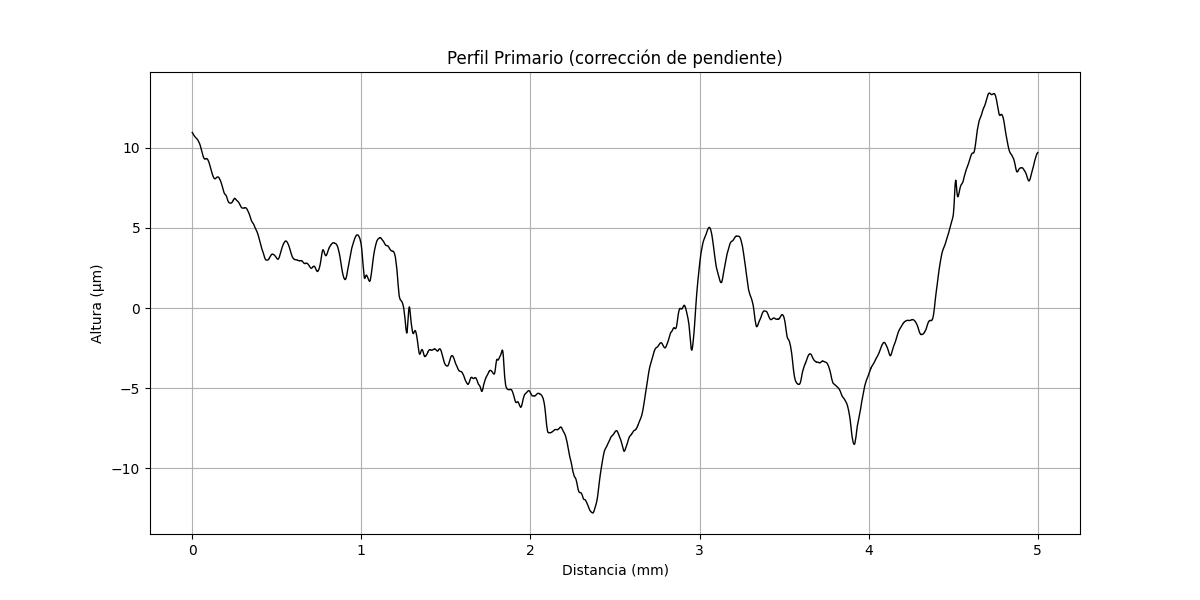

The data file committed next to this chart (first rows):
x (mm), altura (µm)
0.000000000, 10.95
0.0002035, 10.95
0.0004069, 10.95
0.0006104, 10.94
0.0008138, 10.94
0.001017, 10.94
0.001221, 10.93
0.001424, 10.93
0.001628, 10.92
0.001831, 10.92
0.002034, 10.92
0.002238, 10.92
0.002441, 10.91
0.002645, 10.91
0.002848, 10.9
0.003052, 10.9
0.003255, 10.89
0.003459, 10.89
0.003662, 10.89
0.003866, 10.89
0.004069, 10.88
0.004273, 10.88
0.004476, 10.87
0.004679, 10.87
0.004883, 10.86
0.005086, 10.86
0.00529, 10.86
0.005493, 10.86
0.005697, 10.85
0.0059, 10.85
0.006104, 10.84
0.006307, 10.84
0.00651, 10.83
0.006714, 10.83
0.006917, 10.83
0.007121, 10.83
0.007324, 10.82
0.007528, 10.82
0.007731, 10.81
0.007935, 10.81
0.008138, 10.81
0.008341, 10.8
0.008545, 10.8
0.008748, 10.8
0.008952, 10.79
0.009155, 10.79
0.009359, 10.79
0.009562, 10.78
0.009766, 10.78
0.009969, 10.77
0.01017, 10.77
0.01038, 10.77
0.01058, 10.77
0.01078, 10.76
0.01099, 10.76
0.01119, 10.76
0.01139, 10.75
0.0116, 10.75
0.0118, 10.74
0.012, 10.74
... 24,517 more rows
